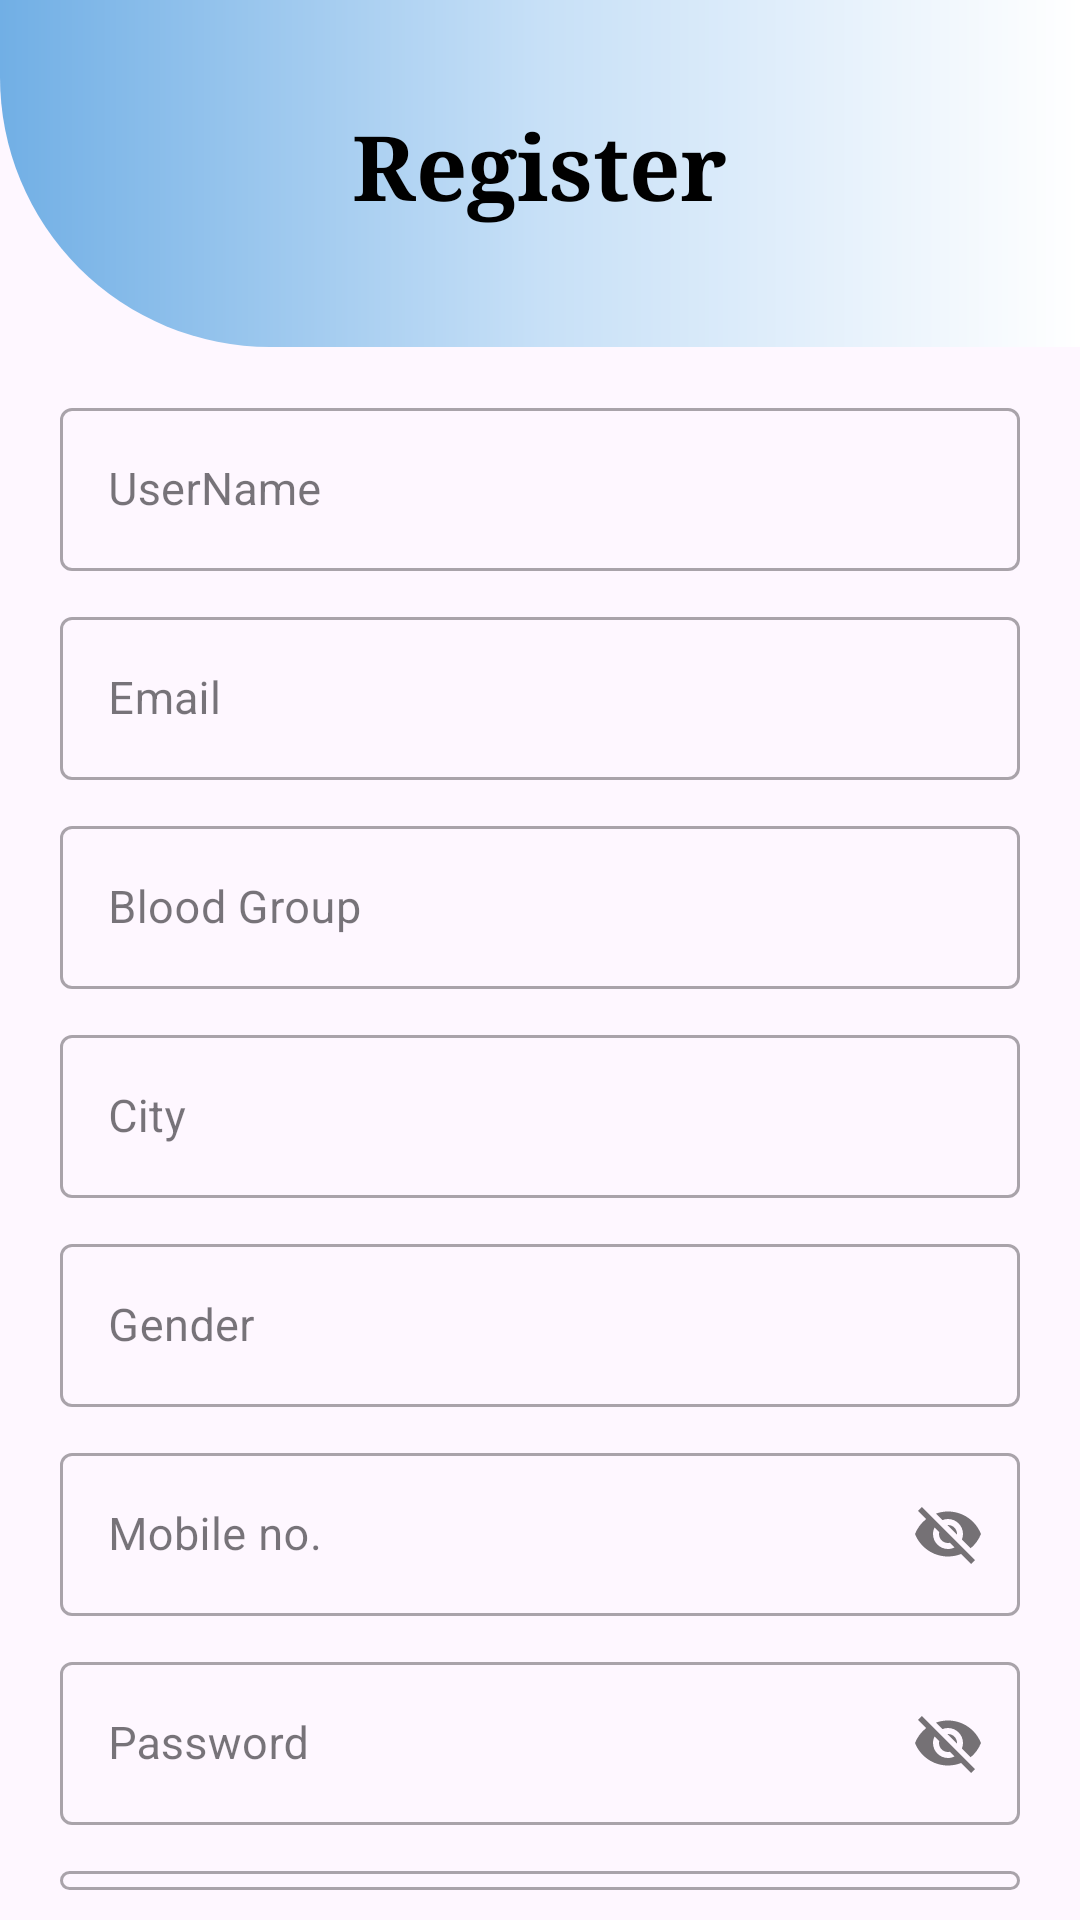

This screen was rendered from an Android layout file. Write that file and the resources it references.
<!-- AndroidManifest.xml: application theme Theme.MediMind -->
<!-- res/layout/activity_register.xml -->
<?xml version="1.0" encoding="utf-8"?>
<LinearLayout xmlns:android="http://schemas.android.com/apk/res/android"
    xmlns:app="http://schemas.android.com/apk/res-auto"
    xmlns:tools="http://schemas.android.com/tools"
    android:layout_width="match_parent"
    android:orientation="vertical"
    android:layout_height="match_parent"
    android:paddingBottom="10dp"
    tools:context=".RegisterActivity">

    <LinearLayout
        android:layout_width="match_parent"
        android:layout_height="wrap_content"
        android:orientation="vertical"
        android:layout_gravity="center"
        android:background="@drawable/rounded_layout"
        android:paddingBottom="40dp"
        >

        <TextView
            android:layout_width="wrap_content"
            android:layout_height="wrap_content"
            android:layout_gravity="center"
            android:fontFamily="times new roman"
            android:text="Register"
            android:layout_marginTop="35dp"
            android:textColor="#000000"
            android:textSize="30dp"
            android:textStyle="bold" />

    </LinearLayout>

        <com.google.android.material.textfield.TextInputLayout
            style="@style/Widget.MaterialComponents.TextInputLayout.OutlinedBox"
            android:layout_width="match_parent"
            android:layout_height="wrap_content"
            android:layout_marginTop="15dp"
            android:layout_marginRight="20dp"
            android:layout_marginLeft="20dp"
            android:hint="UserName">

            <com.google.android.material.textfield.TextInputEditText
                android:id="@+id/user"
                android:textSize="15dp"
                android:layout_width="match_parent"
                android:layout_height="wrap_content" />

        </com.google.android.material.textfield.TextInputLayout>


        <com.google.android.material.textfield.TextInputLayout
            style="@style/Widget.MaterialComponents.TextInputLayout.OutlinedBox"
            android:layout_width="match_parent"
            android:layout_height="wrap_content"
            android:layout_marginTop="10dp"
            android:layout_marginRight="20dp"
            android:layout_marginLeft="20dp"
            android:hint="Email">

            <com.google.android.material.textfield.TextInputEditText
                android:id="@+id/emailreg"
                android:layout_width="match_parent"
                android:layout_height="wrap_content"
                android:textSize="15dp"/>

        </com.google.android.material.textfield.TextInputLayout>


    <com.google.android.material.textfield.TextInputLayout
        style="@style/Widget.MaterialComponents.TextInputLayout.OutlinedBox"
        android:layout_width="match_parent"
        android:layout_height="wrap_content"
        android:layout_marginTop="10dp"
        android:layout_marginRight="20dp"
        android:layout_marginLeft="20dp"
        android:hint="Blood Group">

        <com.google.android.material.textfield.TextInputEditText
            android:id="@+id/bloodgrp"
            android:layout_width="match_parent"
            android:layout_height="wrap_content"
            android:textSize="15dp"/>

    </com.google.android.material.textfield.TextInputLayout>

    <com.google.android.material.textfield.TextInputLayout
        style="@style/Widget.MaterialComponents.TextInputLayout.OutlinedBox"
        android:layout_width="match_parent"
        android:layout_height="wrap_content"
        android:layout_marginTop="10dp"
        android:layout_marginRight="20dp"
        android:layout_marginLeft="20dp"
        android:hint="City">

        <com.google.android.material.textfield.TextInputEditText
            android:id="@+id/cityreg"
            android:layout_width="match_parent"
            android:layout_height="wrap_content"
            android:textSize="15dp"/>

    </com.google.android.material.textfield.TextInputLayout>

    <com.google.android.material.textfield.TextInputLayout
        style="@style/Widget.MaterialComponents.TextInputLayout.OutlinedBox"
        android:layout_width="match_parent"
        android:layout_height="wrap_content"
        android:layout_marginTop="10dp"
        android:layout_marginRight="20dp"
        android:layout_marginLeft="20dp"
        android:hint="Gender">

        <com.google.android.material.textfield.TextInputEditText
            android:id="@+id/genderreg"
            android:layout_width="match_parent"
            android:layout_height="wrap_content"
            android:textSize="15dp"/>

    </com.google.android.material.textfield.TextInputLayout>

        <com.google.android.material.textfield.TextInputLayout
            style="@style/Widget.MaterialComponents.TextInputLayout.OutlinedBox"
            android:layout_width="match_parent"
            android:layout_height="wrap_content"
            android:layout_marginTop="10dp"
            android:layout_marginRight="20dp"
            android:layout_marginLeft="20dp"
            app:passwordToggleEnabled="true"

            android:hint="Mobile no.">

            <com.google.android.material.textfield.TextInputEditText
                android:id="@+id/mobreg"
                android:layout_width="match_parent"
                android:textSize="15dp"
                android:layout_height="wrap_content" />

        </com.google.android.material.textfield.TextInputLayout>


        <com.google.android.material.textfield.TextInputLayout
            style="@style/Widget.MaterialComponents.TextInputLayout.OutlinedBox"
            android:layout_width="match_parent"
            android:layout_height="wrap_content"
            android:layout_marginTop="10dp"
            android:layout_marginRight="20dp"
            android:layout_marginLeft="20dp"
            app:passwordToggleEnabled="true"
            android:hint="Password">

            <com.google.android.material.textfield.TextInputEditText
                android:id="@+id/passreg"
                android:textSize="15dp"
                android:layout_width="match_parent"
                android:layout_height="wrap_content" />

        </com.google.android.material.textfield.TextInputLayout>


        <com.google.android.material.textfield.TextInputLayout
            style="@style/Widget.MaterialComponents.TextInputLayout.OutlinedBox"
            android:layout_width="match_parent"
            android:layout_height="wrap_content"
            android:layout_marginTop="10dp"
            android:layout_marginRight="20dp"
            android:layout_marginLeft="20dp"
            android:hint="Confirm Password">

            <com.google.android.material.textfield.TextInputEditText
                android:id="@+id/cpassreg"
                android:textSize="15dp"
                android:layout_width="match_parent"
                android:layout_height="wrap_content" />

        </com.google.android.material.textfield.TextInputLayout>

        <Button
            android:id="@+id/btnreg"
            android:layout_width="match_parent"
            android:layout_height="wrap_content"
            android:layout_marginLeft="30dp"
            android:layout_marginTop="20dp"
            android:layout_marginRight="30dp"
            android:fontFamily="times new roman"
            android:layout_gravity="center"
            android:text="Register"
            android:textSize="19dp"
            android:textStyle="bold"
            android:textColor="#ffffff"
            android:background="@drawable/rounded_button"
            />

        <TextView
            android:id="@+id/reglog"
            android:layout_width="wrap_content"
            android:layout_height="wrap_content"
            android:layout_gravity="center"
            android:layout_marginTop="10dp"
            android:fontFamily="times new roman"
            android:text="Already have an account"
            android:textColor="#229954"
            android:textSize="15dp"
            android:textStyle="italic" />

</LinearLayout>
<!-- resources referenced by this layout -->
<resources>
  <!-- drawable rounded_button (drawable) -->
  <?xml version="1.0" encoding="utf-8"?>
  <shape xmlns:android="http://schemas.android.com/apk/res/android"
      android:shape="rectangle"
      >
  
      <corners
          android:radius="70dp"
          />
      <solid android:color="#0078d4"/>
  
  </shape>
  <!-- drawable rounded_layout (drawable) -->
  <?xml version="1.0" encoding="utf-8"?>
  <shape xmlns:android="http://schemas.android.com/apk/res/android" android:shape="rectangle">
  
      <gradient android:startColor="#71afe5"
          android:centerColor="#c7e0f7"
          android:endColor="#ffffff"/>
  
      <corners android:bottomLeftRadius="90dp"
          />
  
  
  </shape>
  <style name="Theme.MediMind" parent="Base.Theme.MediMind" />
  <style name="Base.Theme.MediMind" parent="Theme.Material3.DayNight.NoActionBar">
          
          
      </style>
</resources>
